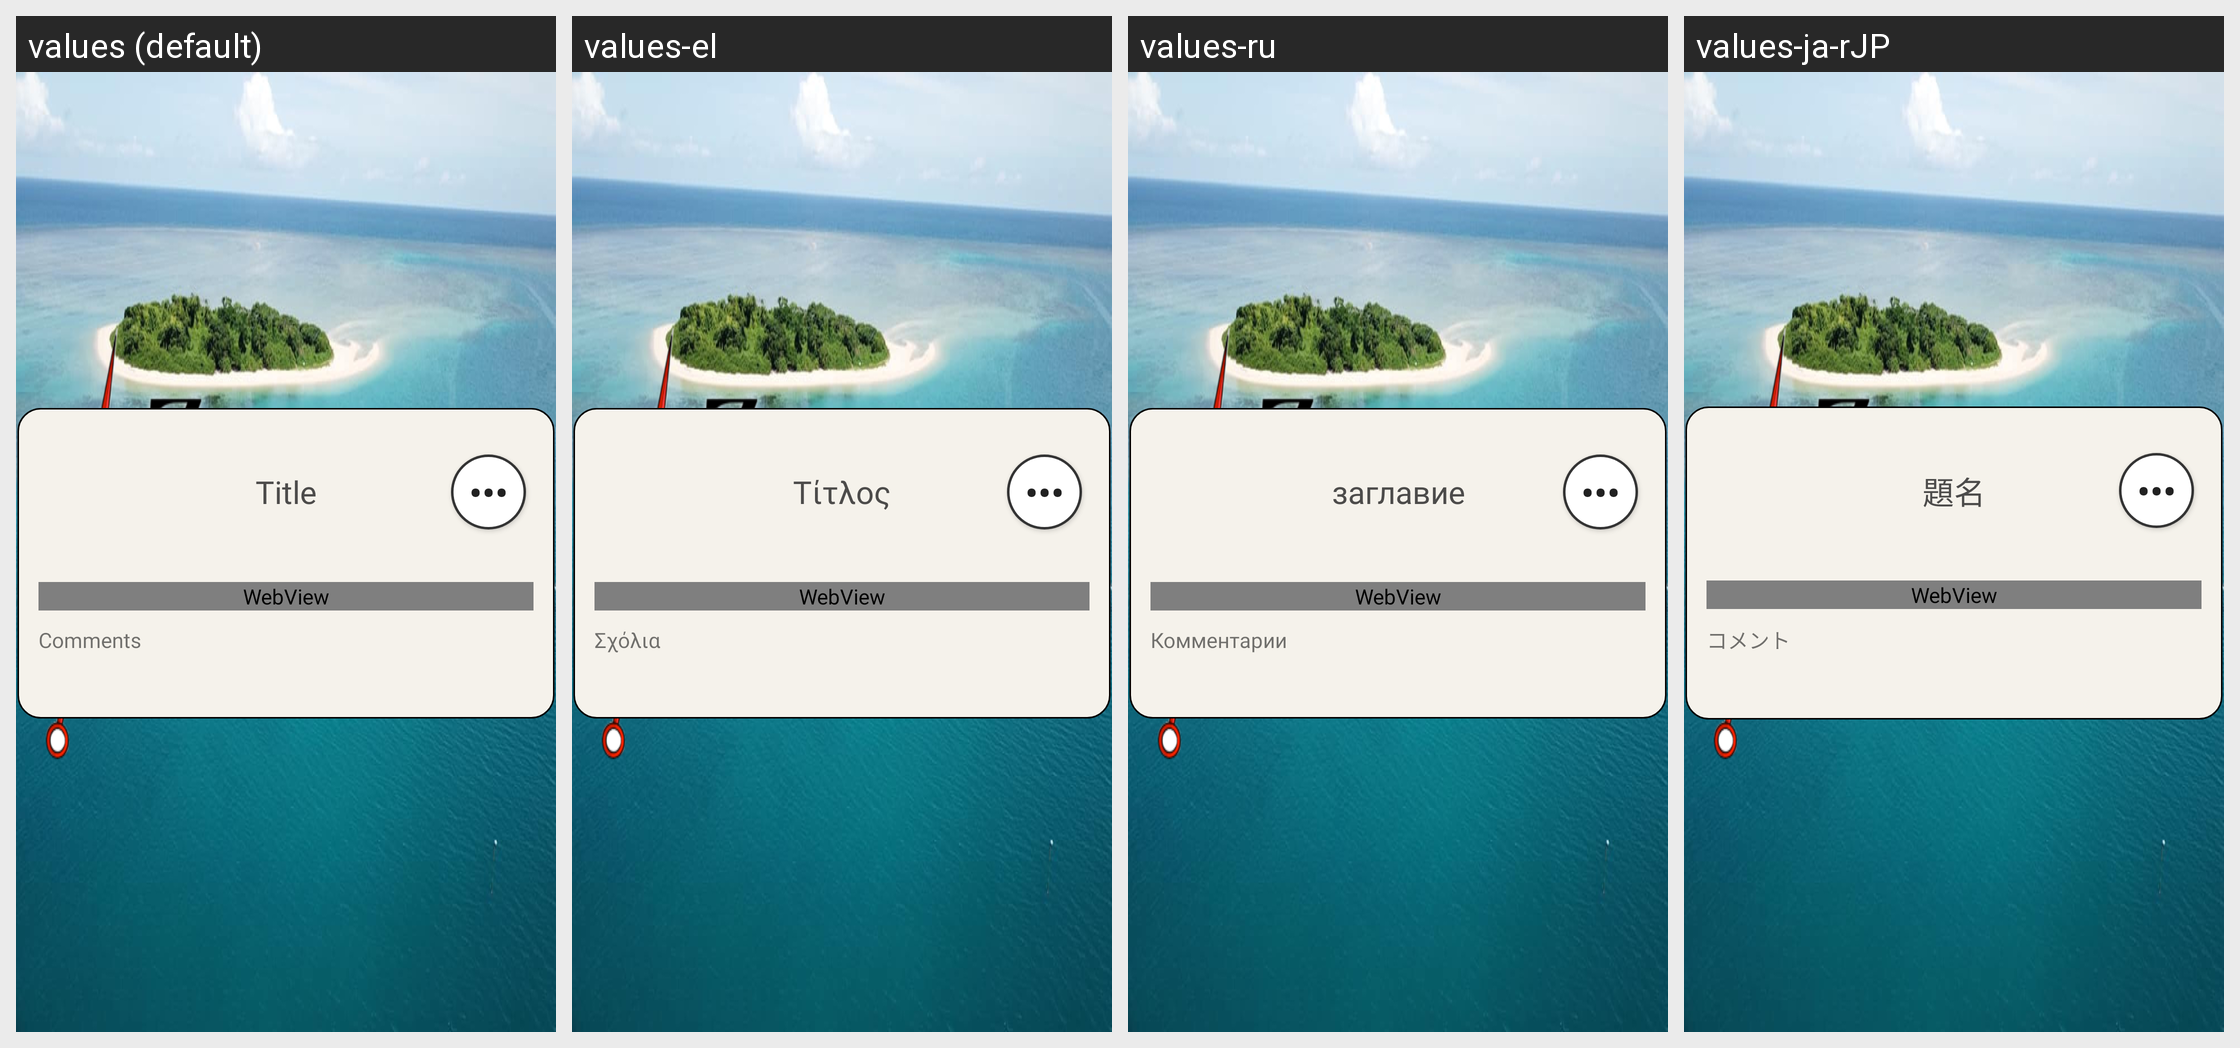

Here is an Android app screen in its default locale and in the app's own translations. Write out the translated-string differences for the strings that appear on this screen.
Android screen res/layout/popup_main_landscape.xml rendered under 4 locales, left to right: values (default), values-el, values-ru, values-ja-rJP. Device: Nexus 5 (rendered at 1080×1920; each locale shown at half size, 540×960, under a caption strip naming it); theme AppTheme.
Other locales in the repository, not shown: values-ar, values-de, values-es-rES, values-fil, values-fr, values-hi-rIN, values-in-rID, values-it-rIT, values-ms, values-nl, values-pt, values-th, values-vi-rVN, values-zh, values-zu.
Strings drawn on this screen, with the default value and each locale's value (text and hints the layout hard-codes, and strings that could not be matched under every locale, appear in the picture but are not listed):

marker_title
  values: Title
  values-el: Τίτλος
  values-ru: заглавие
  values-ja-rJP: 題名

comments
  values: Comments
  values-el: Σχόλια
  values-ru: Комментарии
  values-ja-rJP: コメント
